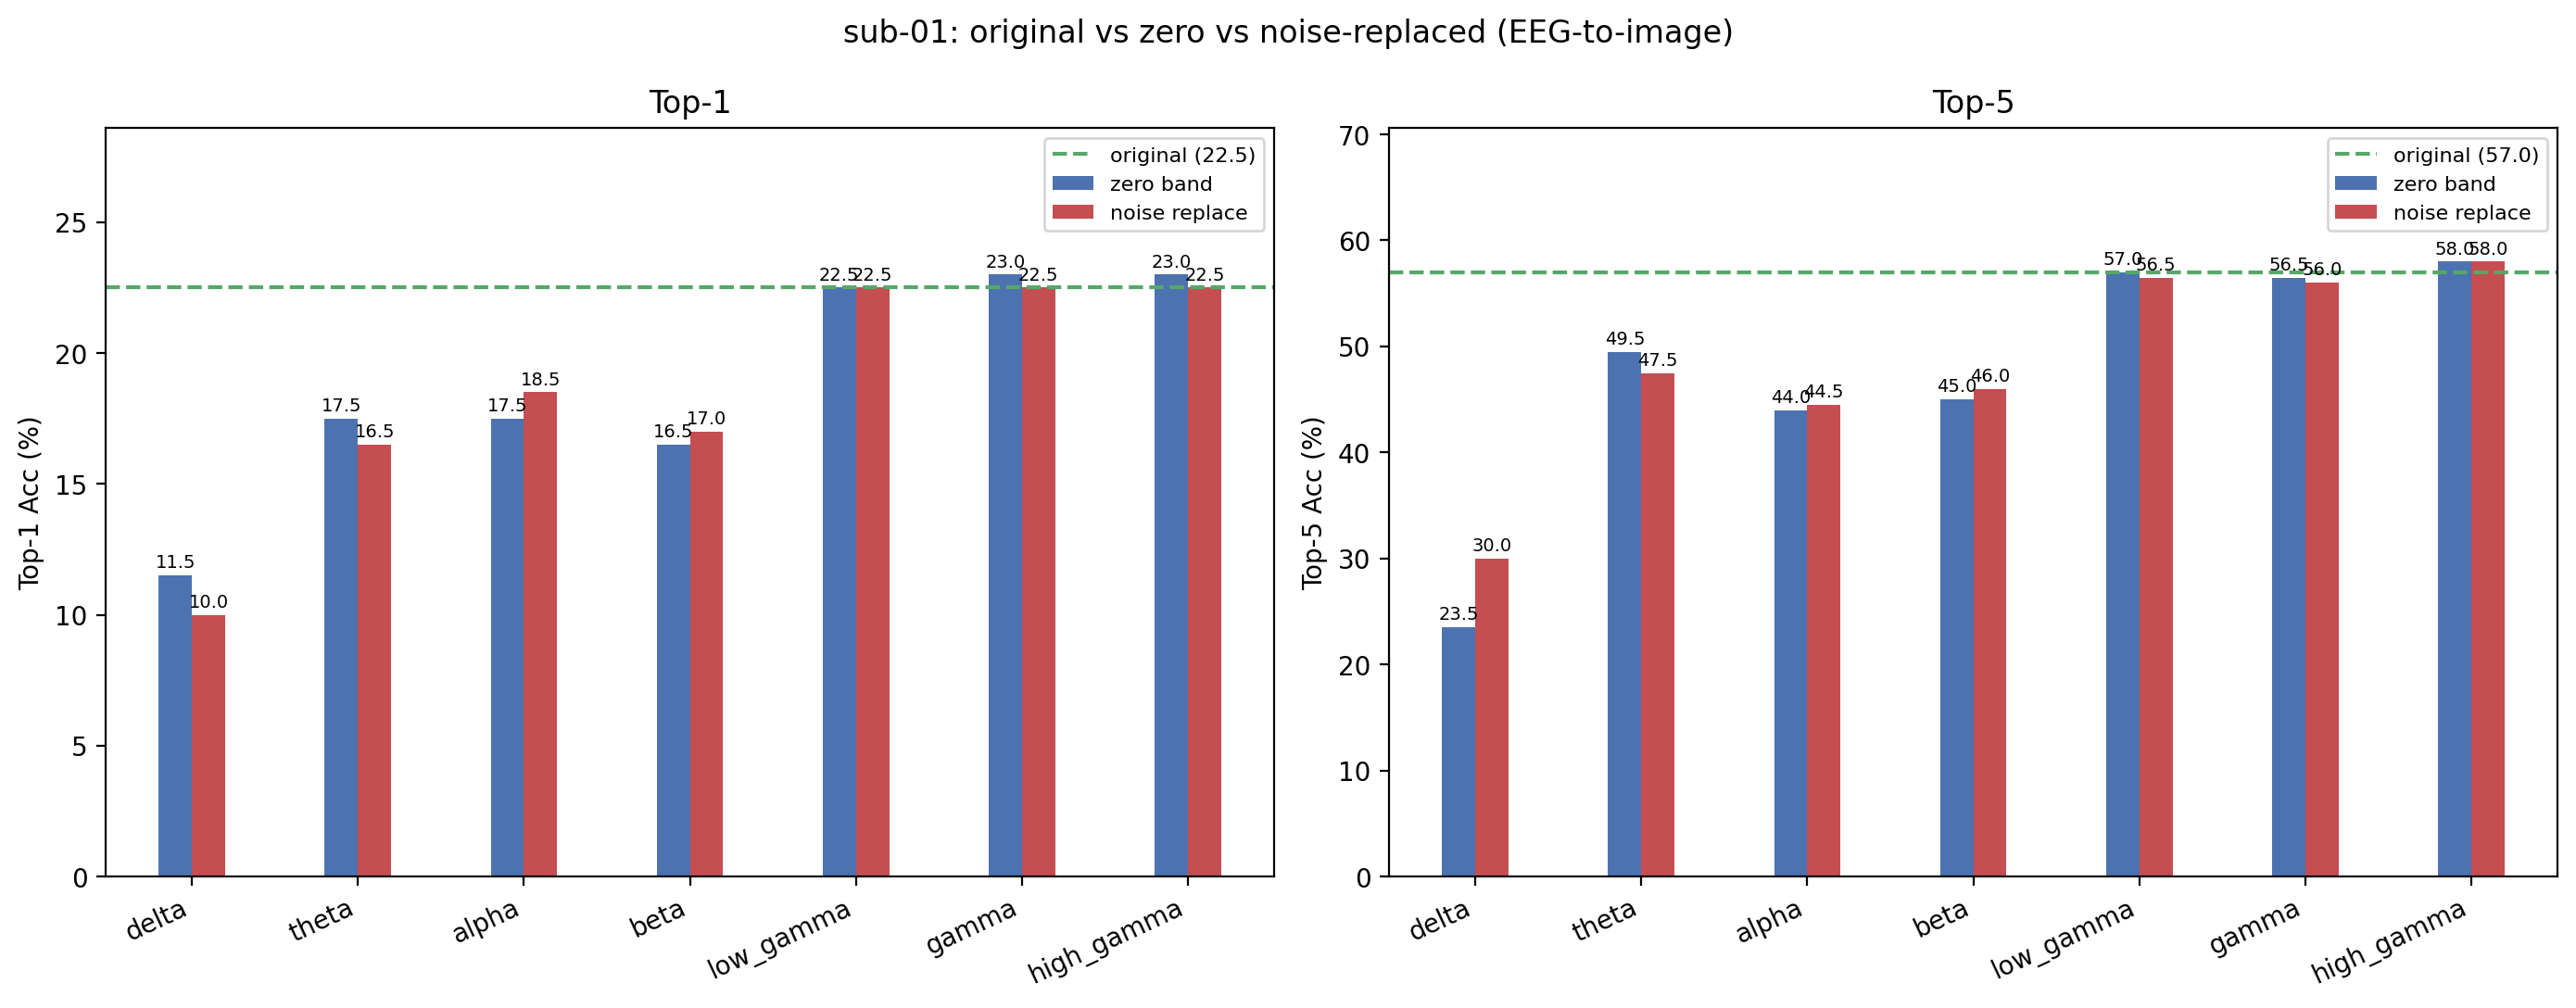

The table this chart was drawn from, first rows:
condition, band, top1, top5, n, delta_top1, delta_top5
original, , 22.5, 57, 200, +0.0000, +0.0000
zero_delta, delta, 11.5, 23.5, 200, -11, -33.5
noise_delta, delta, 10, 30, 200, -12.5, -27
zero_theta, theta, 17.5, 49.5, 200, -5, -7.5
noise_theta, theta, 16.5, 47.5, 200, -6, -9.5
zero_alpha, alpha, 17.5, 44, 200, -5, -13
noise_alpha, alpha, 18.5, 44.5, 200, -4, -12.5
zero_beta, beta, 16.5, 45, 200, -6, -12
noise_beta, beta, 17, 46, 200, -5.5, -11
zero_low_gamma, low_gamma, 22.5, 57, 200, +0.0000, +0.0000
noise_low_gamma, low_gamma, 22.5, 56.5, 200, +0.0000, -0.5000
zero_gamma, gamma, 23, 56.5, 200, +0.5000, -0.5000
noise_gamma, gamma, 22.5, 56, 200, +0.0000, -1
zero_high_gamma, high_gamma, 23, 58, 200, +0.5000, 1
noise_high_gamma, high_gamma, 22.5, 58, 200, +0.0000, 1
